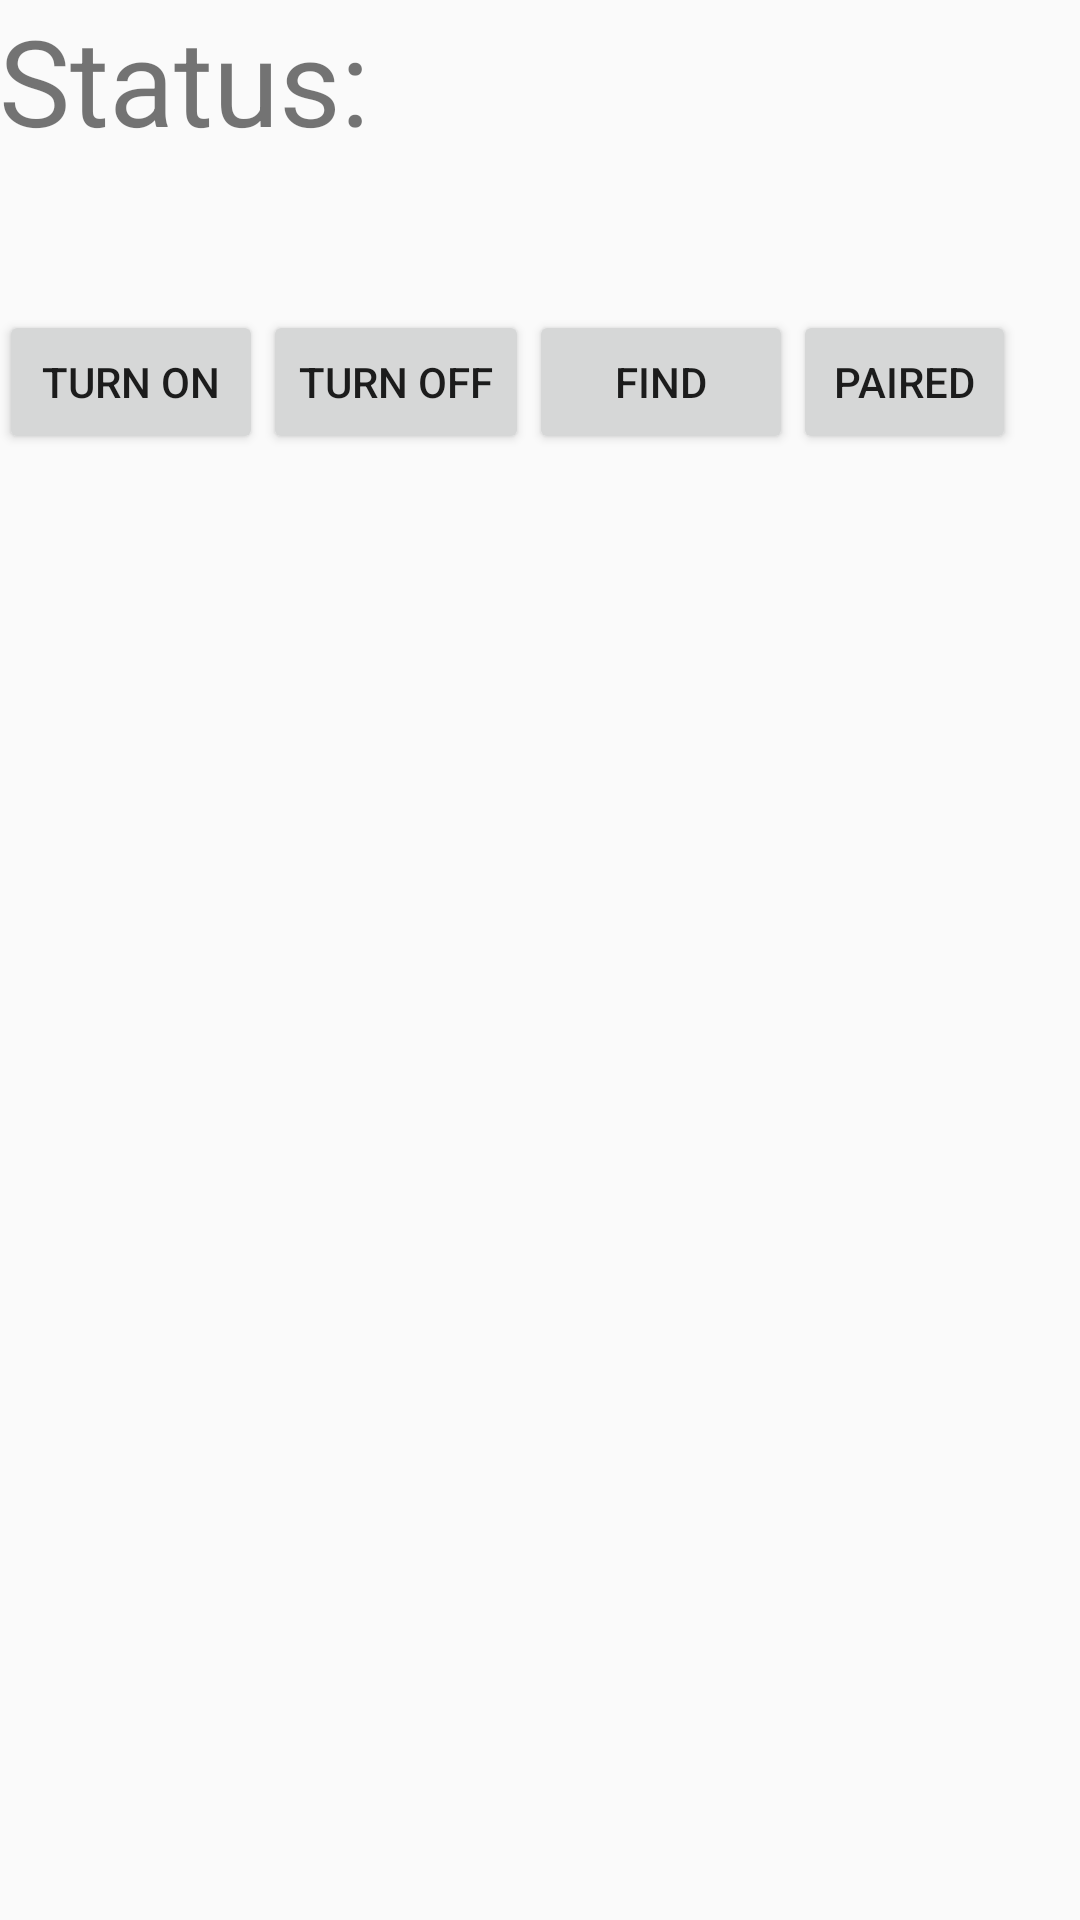

Reconstruct the res/layout file that produces this screen, plus the resources it refers to.
<!-- AndroidManifest.xml: application theme AppTheme -->
<!-- res/layout/activity_main.xml -->
<RelativeLayout xmlns:android="http://schemas.android.com/apk/res/android"
    xmlns:tools="http://schemas.android.com/tools" android:layout_width="match_parent"
    android:layout_height="match_parent" android:paddingLeft="@dimen/activity_horizontal_margin"
    android:paddingRight="@dimen/activity_horizontal_margin"
    android:paddingTop="@dimen/activity_vertical_margin"
    android:paddingBottom="@dimen/activity_vertical_margin" tools:context=".MainActivity"
    android:focusableInTouchMode="true">


    <LinearLayout
        android:orientation="vertical"
        android:layout_width="match_parent"
        android:layout_height="match_parent"
        android:weightSum="1">

        <TextView android:text="@string/status" android:layout_width="wrap_content"
            android:id="@+id/textStatus"
            android:layout_height="wrap_content"
            android:textSize="40dp"
            />

        <LinearLayout
            android:orientation="horizontal"
            android:layout_width="339dp"
            android:layout_height="74dp"
            android:layout_below="@+id/textStatus"
            android:layout_alignParentLeft="false"
            android:layout_alignParentStart="true"
            android:layout_alignParentRight="true"
            android:layout_alignParentEnd="true"
            android:layout_alignParentTop="false"
            android:layout_marginTop="50dp">

            <Button
                android:layout_width="wrap_content"
                android:layout_height="wrap_content"
                android:text="Turn On"
                android:id="@+id/turnOn"
                android:layout_above="@+id/find"
                android:layout_alignParentLeft="true"
                android:layout_alignParentStart="true" />

            <Button
                android:layout_width="wrap_content"
                android:layout_height="wrap_content"
                android:text="Turn Off"
                android:id="@+id/turnOff"
                android:layout_alignParentBottom="true"
                android:layout_alignParentLeft="true"
                android:layout_alignParentStart="true" />

            <Button
                android:layout_width="wrap_content"
                android:layout_height="wrap_content"
                android:text="Find"
                android:id="@+id/find" />

            <Button
                android:layout_width="wrap_content"
                android:layout_height="wrap_content"
                android:text="paired"
                android:id="@+id/paired" />
        </LinearLayout>

        <ListView
            android:layout_width="match_parent"
            android:layout_height="242dp"
            android:id="@+id/listView" />
    </LinearLayout>

</RelativeLayout>
<!-- resources referenced by this layout -->
<resources>
  <string name="status">Status: </string>
  <style name="AppTheme" parent="Theme.AppCompat.Light.DarkActionBar">
          
          
          
          
          
          
          
          
      </style>
</resources>
